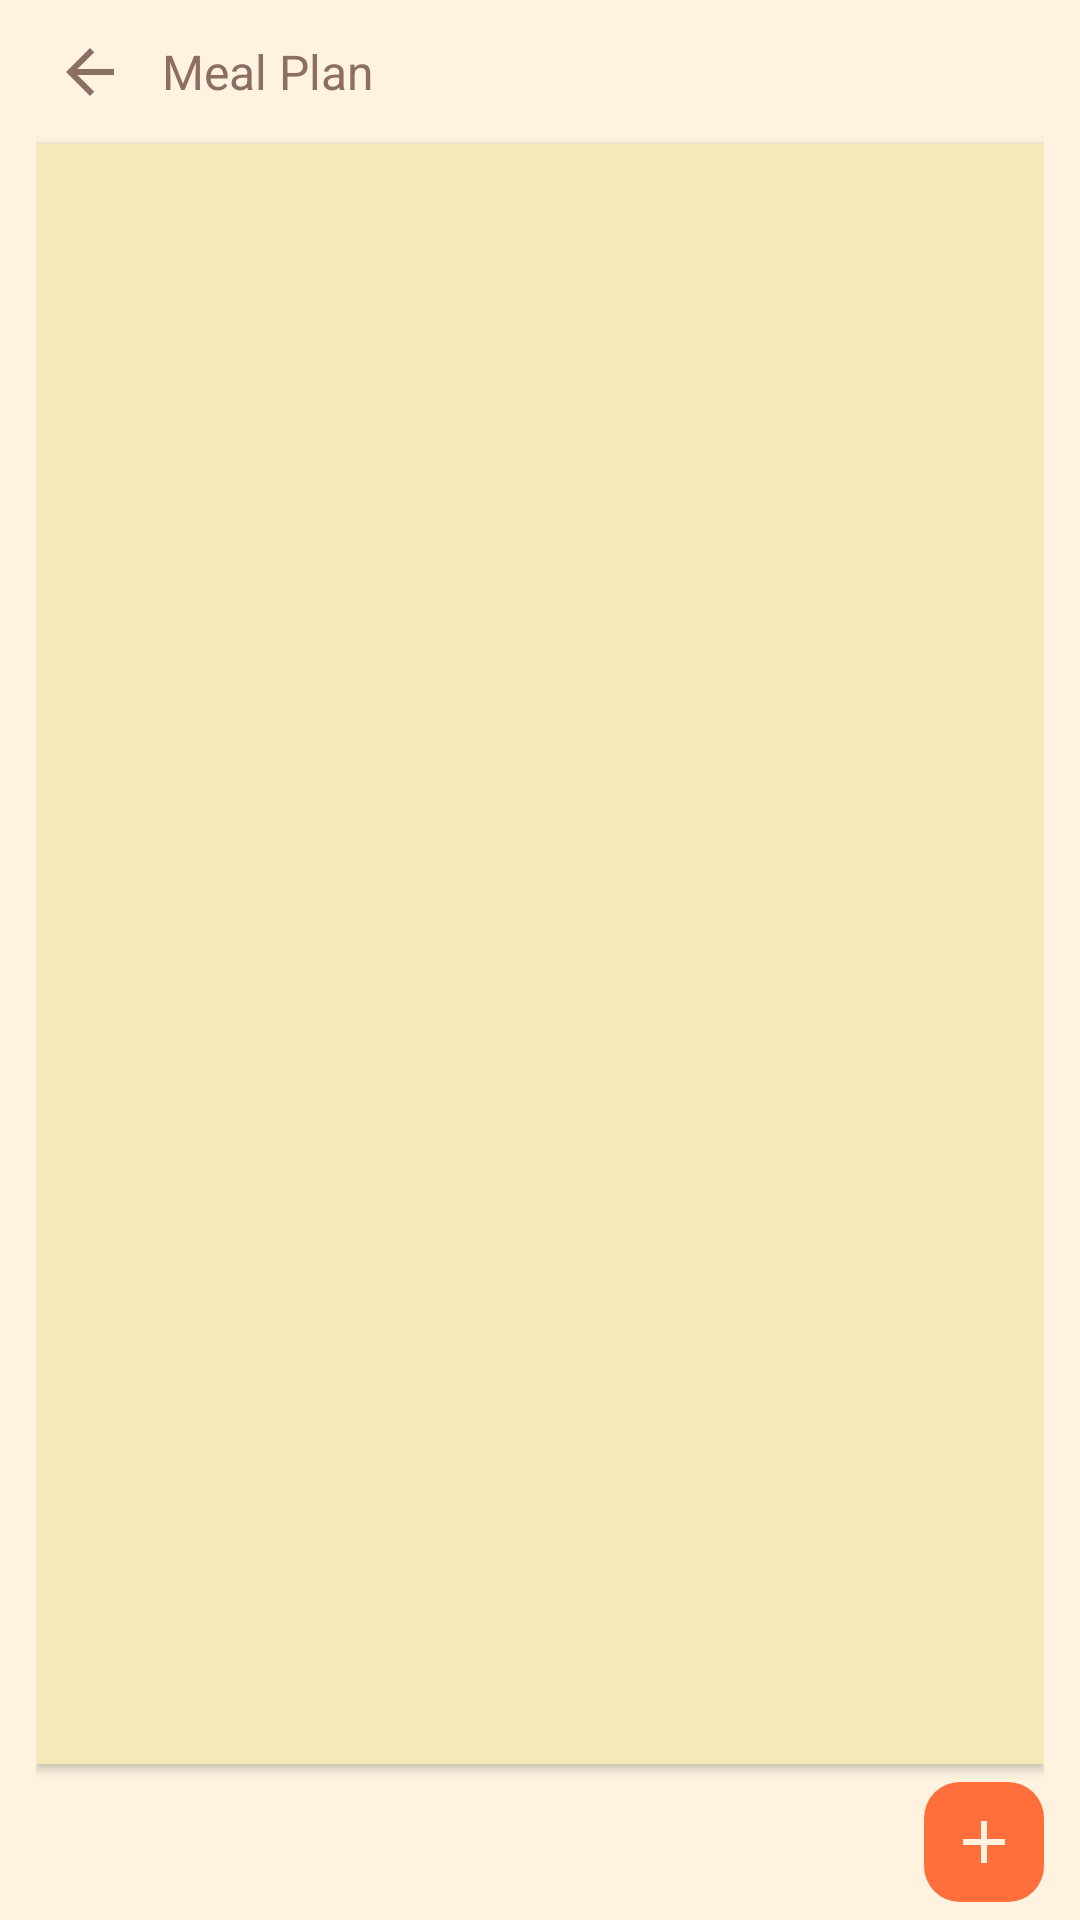

Layout XML and referenced resources for this Android screen:
<!-- AndroidManifest.xml: application theme Theme.MealMatess -->
<!-- res/layout/activity_meal_plan.xml -->
<?xml version="1.0" encoding="utf-8"?>
<LinearLayout
    xmlns:android="http://schemas.android.com/apk/res/android"
    xmlns:app="http://schemas.android.com/apk/res-auto"
    android:layout_width="match_parent"
    android:layout_height="match_parent"
    android:orientation="vertical"
    android:background="@color/background"
    android:paddingHorizontal="12dp"
    android:paddingVertical="6dp">

    <LinearLayout
        android:layout_width="match_parent"
        android:layout_height="wrap_content"
        android:orientation="horizontal"
        android:gravity="center_vertical"
        android:paddingBottom="6dp">

        <ImageButton
            android:id="@+id/back_button"
            android:layout_width="wrap_content"
            android:layout_height="wrap_content"
            android:src="@drawable/ic_arrow_back"
            android:contentDescription="Back to Home"
            android:padding="6dp"
            android:minWidth="32dp"
            android:minHeight="32dp"
            android:background="?attr/selectableItemBackgroundBorderless"
            app:tint="@color/cinnamon_spice"
            android:visibility="visible"/>

        <TextView
            android:id="@+id/dayTitle"
            android:layout_width="0dp"
            android:layout_height="wrap_content"
            android:layout_weight="1"
            android:text="Meal Plan"
            android:textSize="16sp"
            android:textColor="@color/cinnamon_spice"
            android:paddingStart="6dp"/>
    </LinearLayout>

    <ScrollView
        android:layout_width="match_parent"
        android:layout_height="0dp"
        android:layout_weight="1"
        android:padding="6dp"
        android:background="@color/surface"
        android:elevation="2dp">

        <androidx.recyclerview.widget.RecyclerView
            android:id="@+id/meal_plan_list"
            android:layout_width="match_parent"
            android:layout_height="wrap_content"
            android:padding="6dp"/>
    </ScrollView>

    <ImageButton
        android:id="@+id/add_meal_button"
        android:layout_width="wrap_content"
        android:layout_height="wrap_content"
        android:src="@drawable/ic_add"
        android:contentDescription="Plan Meal"
        android:padding="6dp"
        android:minWidth="40dp"
        android:minHeight="40dp"
        android:background="@drawable/round_button_background"
        android:layout_gravity="end"
        android:layout_marginTop="6dp"
        app:tint="@color/text_on_primary"/>
</LinearLayout>
<!-- resources referenced by this layout -->
<resources>
  <color name="background">@color/creamy_peach</color>
  <color name="cinnamon_spice">#8D6E63</color>
  <color name="surface">@color/honey_beige</color>
  <color name="text_on_primary">@color/creamy_peach</color>
  <!-- drawable ic_add (drawable) -->
  <?xml version="1.0" encoding="utf-8"?>
  <vector xmlns:android="http://schemas.android.com/apk/res/android"
      android:width="24dp"
      android:height="24dp"
      android:viewportWidth="24"
      android:viewportHeight="24">
      <path
          android:fillColor="@color/cinnamon_spice"
          android:pathData="M19,13h-6v6h-2v-6H5v-2h6V5h2v6h6v2z"/>
  </vector>
  <!-- drawable ic_arrow_back (drawable) -->
  <?xml version="1.0" encoding="utf-8"?>
  <vector xmlns:android="http://schemas.android.com/apk/res/android"
      android:width="24dp"
      android:height="24dp"
      android:viewportWidth="24"
      android:viewportHeight="24">
      <path
          android:fillColor="@color/input_text"
          android:pathData="M20,11H7.83l5.59,-5.59L12,4l-8,8 8,8 1.41,-1.41L7.83,13H20v-2z"/>
  </vector>
  <!-- drawable round_button_background (drawable) -->
  <?xml version="1.0" encoding="utf-8"?>
  <shape xmlns:android="http://schemas.android.com/apk/res/android"
      android:shape="rectangle">
      <solid android:color="@color/sunset_orange"/>
      <corners android:radius="12dp"/>
  </shape>
  <style name="Theme.MealMatess" parent="Base.Theme.MealMatess" />
  <color name="creamy_peach">#FFF3E0</color>
  <color name="honey_beige">#F5E9B9</color>
  <color name="input_text">#2F2F2F</color>
  <color name="sunset_orange">#FF6F3C</color>
  <style name="Base.Theme.MealMatess" parent="Theme.Material3.DayNight.NoActionBar">
          <item name="colorPrimary">@color/sunset_orange</item>
          <item name="colorPrimaryVariant">@color/primary_light</item>
          <item name="colorOnPrimary">@color/creamy_peach</item>
          <item name="android:statusBarColor">@color/honey_beige</item>
          <item name="android:windowBackground">@color/creamy_peach</item>
      </style>
  <color name="primary_light">#FFAB91</color>
</resources>
